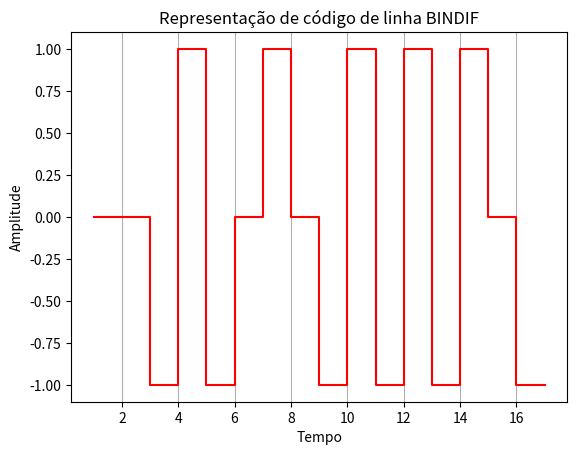

The matplotlib source for this figure:
import matplotlib.pyplot as plt
import numpy as np


def NRZI(array, lenght):
    nrzi = []
    aux = 0  # houve mudança
    for i in range(lenght):
        if array[i] == 1:
            if aux == 1:
                aux = 0
            else:
                aux = 1
        nrzi.append(aux)
    # nrzi.append(1)
    return nrzi, 0, "NRZI"


def NRZL(array, lenght):
    nrzl = []
    aux = 0
    for i in range(lenght):
        if(array[i] == 1):
            aux = 0
        else:
            aux = 1
        nrzl.append(aux)
    # nrzl.append(0)
    return nrzl, 0, "NRZL"


def AMI(array, lenght):
    ami = []
    aux = -1
    for i in range(lenght):
        if(array[i] == 1):
            aux = aux * -1
            ami.append(aux)
        else:
            ami.append(0)
    # ami.append(1)
    return ami, 0, "AML"


def PSEUDO(array, lenght):
    pseudo = []
    aux = 1
    for i in range(lenght):
        if(array[i] == 1):
            pseudo.append(0)
        else:
            pseudo.append(aux)
            aux = aux * -1
    return pseudo, 0, "PSEUDO"


def MANCHESTER(array, lenght):
    manchester = []
    for i in range(lenght):
        if(array[i] == 0):
            manchester.append(1)
            manchester.append(0)
        else:
            manchester.append(0)
            manchester.append(1)
    return manchester, 1, "MANCHESTER"


def DIFMANCHESTER(array, lenght):
    difmanchester = []
    aux = 1
    difmanchester.append(aux)
    for i in range(lenght):
        if(array[i] == 0):
            if(aux == 1):
                difmanchester.append(0)
                difmanchester.append(1)
            else:
                difmanchester.append(1)
                difmanchester.append(0)
                aux = 0
        else:
            if(aux == 1):
                difmanchester.append(1)
                difmanchester.append(0)
                aux = 0
            else:
                difmanchester.append(0)
                difmanchester.append(1)
                aux = 1
    return difmanchester, 1, "DIFMANCHESTER"

def MLT3(array, lenght):
    mlt3 = []
    ult1 = -1
    aux = 0
    mlt3.append(aux)
    for i in range(lenght):
        if array[i] == 1:
            if aux == 1:
                aux = 0
                ult1 = 1
            elif aux == -1:
                aux = 0
                ult1 = -1
            else: # aux == 0
                if ult1 == 1:
                    aux = -1
                    ult1 = -1
                else: #ult1 == -1
                    aux = 1
                    ult1 = 1
        mlt3.append(aux)
    mlt3.append(0)
    return mlt3, 1, "MLT3"

def BINDIF(array, lenght):
    bindif = []
    aux = array[0]
    bindif.append(aux)
    for i in range(lenght - 2): 
        bindif.append(aux)
        aux = array[i+2] - array[i+1]

    bindif.append(aux)
    bindif.append(aux)
    return bindif, 1, "BINDIF"


ex = [1, 0, 1, 0, 0, 1, 1, 1, 0, 0, 1]
#bitstream = [0, 1, 0, 0, 1, 1, 0, 0, 0, 1, 1]
bitstream = [0, 1, 0, 1, 0, 0, 1, 1, 0, 1, 0, 1, 0, 1, 1, 0]

array, opcode, text = BINDIF(bitstream, len(bitstream))
#array, opcode, text = BINDIF(ex, len(ex))

#nrzi.insert(0, 0)

# Criar os eixos de tempo e amplitude
t = list(range(len(array)))

t = np.arange(1, len(array) + 1)

amplitude = array

if(opcode == 1):
    plt.xticks(np.arange(0, len(array), 2))
else:
    plt.xticks(np.arange(0, len(array), 1))

# Plotar o sinal NRZ-I
plt.step(t, amplitude, where='post', color='red')

# Configurar os rótulos dos eixos e o título do gráfico
plt.xlabel('Tempo')
plt.ylabel('Amplitude')
plt.title('Representação de código de linha '+ text)
plt.grid(axis = 'x')

# Exibir o gráfico
plt.show()
